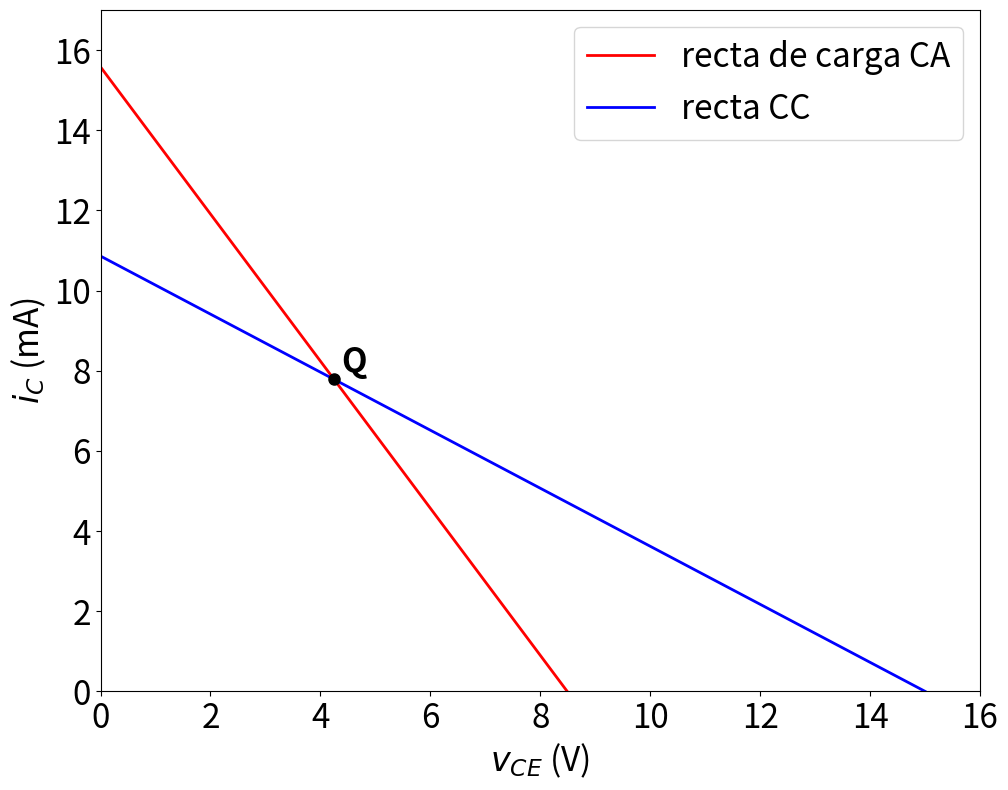

Generate this figure with matplotlib:
import matplotlib.pyplot as rao
import numpy as manolo

def calcularPuntoInterseccion(x1, y1, x2, y2, x3, y3, x4, y4):
    denominador = (x1 - x2) * (y3 - y4) - (y1 - y2) * (x3 - x4)
    if denominador == 0:
        return None
    
    t = ((x1 - x3) * (y3 - y4) - (y1 - y3) * (x3 - x4)) / denominador
    puntoX = x1 + t * (x2 - x1)
    puntoY = y1 + t * (y2 - y1)
    return puntoX, puntoY

fig, ax = rao.subplots(figsize=(10, 8))

rectaCaX = manolo.array([0, 8.49])
rectaCaY = manolo.array([15.58, 0])

rectaCcX = manolo.array([0, 15])
rectaCcY = manolo.array([10.86, 0])

puntoQ = calcularPuntoInterseccion(rectaCaX[0], rectaCaY[0], rectaCaX[1], rectaCaY[1],
                                  rectaCcX[0], rectaCcY[0], rectaCcX[1], rectaCcY[1])

ax.plot(rectaCaX, rectaCaY, 'r-', linewidth=2, label='recta de carga CA')
ax.plot(rectaCcX, rectaCcY, 'b-', linewidth=2, label='recta CC')

if puntoQ:
    ax.plot(puntoQ[0], puntoQ[1], 'ko', markersize=8)
    ax.annotate('Q', (puntoQ[0], puntoQ[1]), xytext=(5, 5), 
                textcoords='offset points', fontsize=24, fontweight='bold')

ax.set_xlabel('$v_{CE}$ (V)', fontsize=24)
ax.set_ylabel('$i_C$ (mA)', fontsize=24)
ax.tick_params(axis='both', which='major', labelsize=24)
ax.set_xlim(0, 16)
ax.set_ylim(0, 17)
ax.legend(fontsize=24)

rao.tight_layout()
rao.savefig('rectaDeCargas.png', dpi=1200, bbox_inches='tight')
rao.close()
